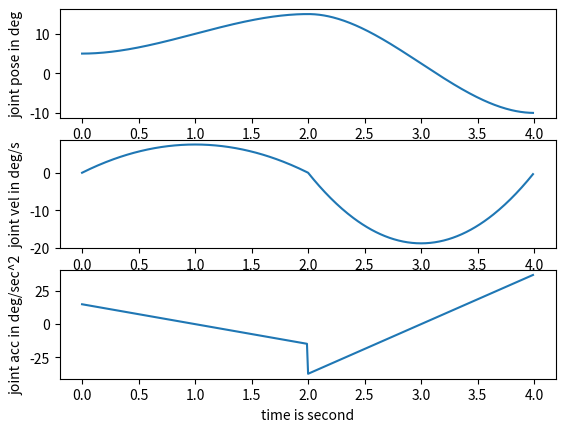

Write Python code to recreate this figure.
import numpy as np
import matplotlib.pyplot as plt


class PolynomialEquation:

    def cubic_polynomial(a0, a1, a2, a3, t):
        position = a0 + (a1*t) + (a2 * (t**2)) + (a3 * (t**3))
        firstDeriv = a1 + 2*a2*t + 3 * a3 * (t**2)
        secondDeriv = 2*a2 + 6*a3*t
        return position, firstDeriv, secondDeriv

    def cubic_coef(posStart, posFinal, tF):
        a0 = posStart
        a1 = 0
        a2 = (3 * (posFinal-posStart)) / (tF**2)
        a3 = (-2 * (posFinal-posStart)) / (tF**3)
        return a0, a1, a2, a3

    def cubic_coef_specify_velo(posStart, veloStart, posFinal, veloFinal, tF):
        a0 = posStart
        a1 = veloStart
        a2 = (3 * (posFinal-posStart)) / (tF**2) - (2*veloStart) / tF - veloFinal/tF
        a3 = (-2 * (posFinal-posStart)) / (tF**3) + (veloFinal+veloStart) / (tF**2)
        return a0, a1, a2, a3

    def quintic_polynomial(a0, a1, a2, a3, a4, a5, t):
        position = a0 + (a1*t) + (a2 * (t**2)) + (a3 * (t**3)) + (a4 * (t**4)) + (a5 * (t**5))
        firstDeriv = a1 + 2*a2*t + 3 * a3 * (t**2) + 4 * a4 * (t**3) + 5 * a5 * (t**4)
        secondDeriv = 2*a2 + 6*a3*t + 12 * a4 * (t**2) + 20 * a5 * (t**3)
        return position, firstDeriv, secondDeriv

    def quintic_coef(posStart, veloStart, accStart, posFinal, veloFinal, accFinal, tF):
        a0 = posStart
        a1 = veloStart
        a2 = accStart / 2
        a3 = ((20*posFinal) - (20*posStart) - ((12*veloStart + 8*veloFinal) * tF) - ((3*accStart - accFinal) * (tF**2))) / (2 * (tF**3))
        a4 = (-(30 * posFinal) + (30*posStart) + ((16*veloStart + 14*veloFinal) * tF) + ((3*accStart - 2*accFinal) * (tF**2))) / (2 * (tF**4))
        a5 = ((12*posFinal) - (12*posStart) - ((6*veloStart + 6*veloFinal) * tF) - ((accStart-accFinal) * (tF**2))) / (2 * (tF**5))
        return a0, a1, a2, a3, a4, a5

    def plot_trajectory(pos, velo, acc, t, ax1, ax2, ax3):
        ax1.set(ylabel="joint pose in deg")
        ax1.plot(t, pos)
        ax2.set(ylabel="joint vel in deg/s")
        ax2.plot(t, velo)
        ax3.set(xlabel="time is second", ylabel="joint acc in deg/sec^2")
        ax3.plot(t, acc)


if __name__ == "__main__":
    # cubic
    tF = 4
    t = np.arange(0, tF, 0.01)
    # cubicCoeff = PolynomialEquation.cubic_coef(posStart=-5, posFinal=80, tF=tF)
    cubicCoeff = PolynomialEquation.cubic_coef_specify_velo(posStart=0, veloStart=0.5, posFinal=5, veloFinal=0, tF=tF)
    q, dq, ddq = PolynomialEquation.cubic_polynomial(*cubicCoeff, t)

    # cubic multi seg
    t0 = np.arange(0, 2, 0.01)
    t1 = np.arange(2, 4, 0.01)
    t = np.hstack((t0, t1))
    theta0, thetaDot0, thetaDDot0 = PolynomialEquation.cubic_polynomial(a0=5, a1=0, a2=15 / 2, a3=-5 / 2, t=t0)
    theta1, thetaDot1, thetaDDot1 = PolynomialEquation.cubic_polynomial(a0=15, a1=0, a2=-75 / 4, a3=25 / 4, t=t0)
    q = np.hstack((theta0, theta1))
    dq = np.hstack((thetaDot0, thetaDot1))
    ddq = np.hstack((thetaDDot0, thetaDDot1))

    # quintic
    # tF = 5
    # t = np.arange(0, tF, 0.01)
    # quinticCoeff = PolynomialEquation.quintic_coef(posStart=0, veloStart=0, accStart=0, posFinal=5, veloFinal=0, accFinal=0, tF=tF)
    # q, dq, ddq = PolynomialEquation.quintic_polynomial(*quinticCoeff, t)

    # plot
    fig, axes = plt.subplots(3)
    PolynomialEquation.plot_trajectory(q, dq, ddq, t, *axes)
    plt.show()
